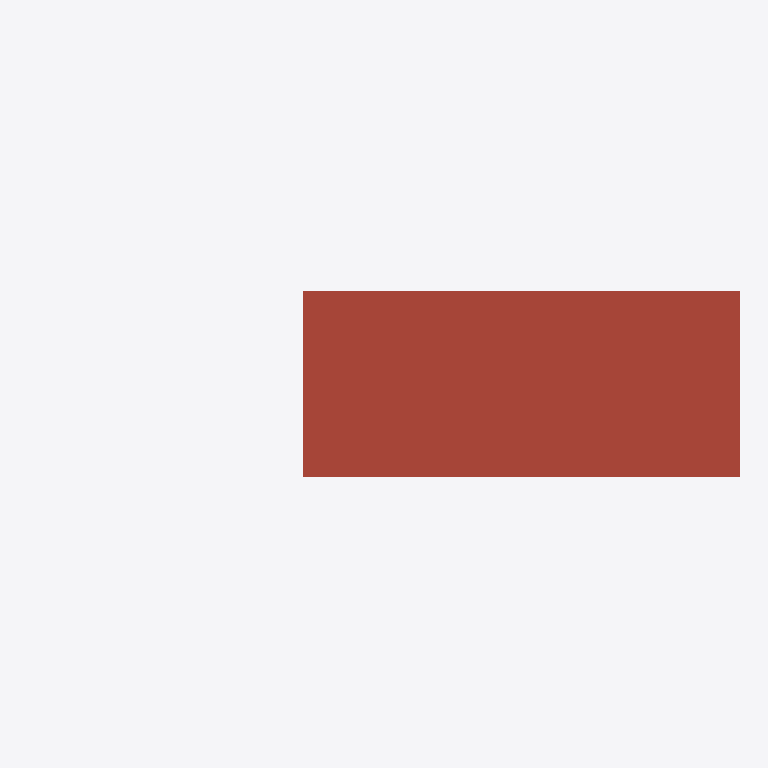
Plan cut of the same IFC building model at storey 'TAK' (level 2.40 m, cut at 3.80 m), seen from above with north up, elements coloured by IFC class: 1 roof (red-brown). Cut surfaces are drawn darker.
Extent 10.1 m × 2.6 m × 3.3 m (x, y, z). Storeys (4): DIVERSE at -3.00 m; FLYTEBRYGGE at 0.00 m; VEGGER at 2.40 m; TAK at 2.40 m. Elements (18): 5 IfcSlab, 5 IfcWall, 3 IfcWindow, 2 IfcDoor, 2 IfcRailing, 1 IfcRoof.

HEADER;
FILE_DESCRIPTION(('ViewDefinition [CoordinationView_V2.0]'),'2;1');
FILE_NAME('sauna','2026-05-28T11:15:33',('CadLine Ltd.'),('CadLine Ltd.'),'IfcOpenShell 0.5.0-dev','IFC file generated by ARCHline.XP 2018','');
FILE_SCHEMA(('IFC2X3'));
ENDSEC;
DATA;
#15=IFCPROJECT('14m5uysWSMGAC0hQ2ZmNDL',#5,'Project name','Project number',$,$,'Project status',(#19),#14);
#27=IFCSITE('04F70ysWSMGAC0hQ2ZmNDL',#5,'','',$,#26,#4295,'',.ELEMENT.,(67,16,57),(14,22,30),0.0,$,$);
#39=IFCBUILDING('3FrcOdvREkGQX0EMZNgCVe',#5,'Default',$,$,#38,$,'Default',.ELEMENT.,0.0,$,$);
#41=IFCBUILDINGSTOREY('1v8bVNz0SqGBCqV5H06El1',#5,'DIVERSE',$,$,#47,$,'DIVERSE',.ELEMENT.,-3000.0);
#48=IFCBUILDINGSTOREY('1uMKSb$G1KJ9ZkIeI$BhQW',#5,'FLYTEBRYGGE',$,$,#53,$,'FLYTEBRYGGE',.ELEMENT.,0.0);
#54=IFCBUILDINGSTOREY('0nv2Tq0gyYJxZm69MiqskV',#5,'VEGGER',$,$,#59,$,'VEGGER',.ELEMENT.,2400.0);
#60=IFCBUILDINGSTOREY('3WfS_WRqR1GOJtNcwn6vNP',#5,'TAK',$,$,#65,$,'TAK',.ELEMENT.,2400.0);
#1748=IFCROOF('0fBpz9vxtKIAQz_15iBkxg',#5,'Roof 1',$,$,#1747,$,$,.NOTDEFINED.);
ENDSEC;
